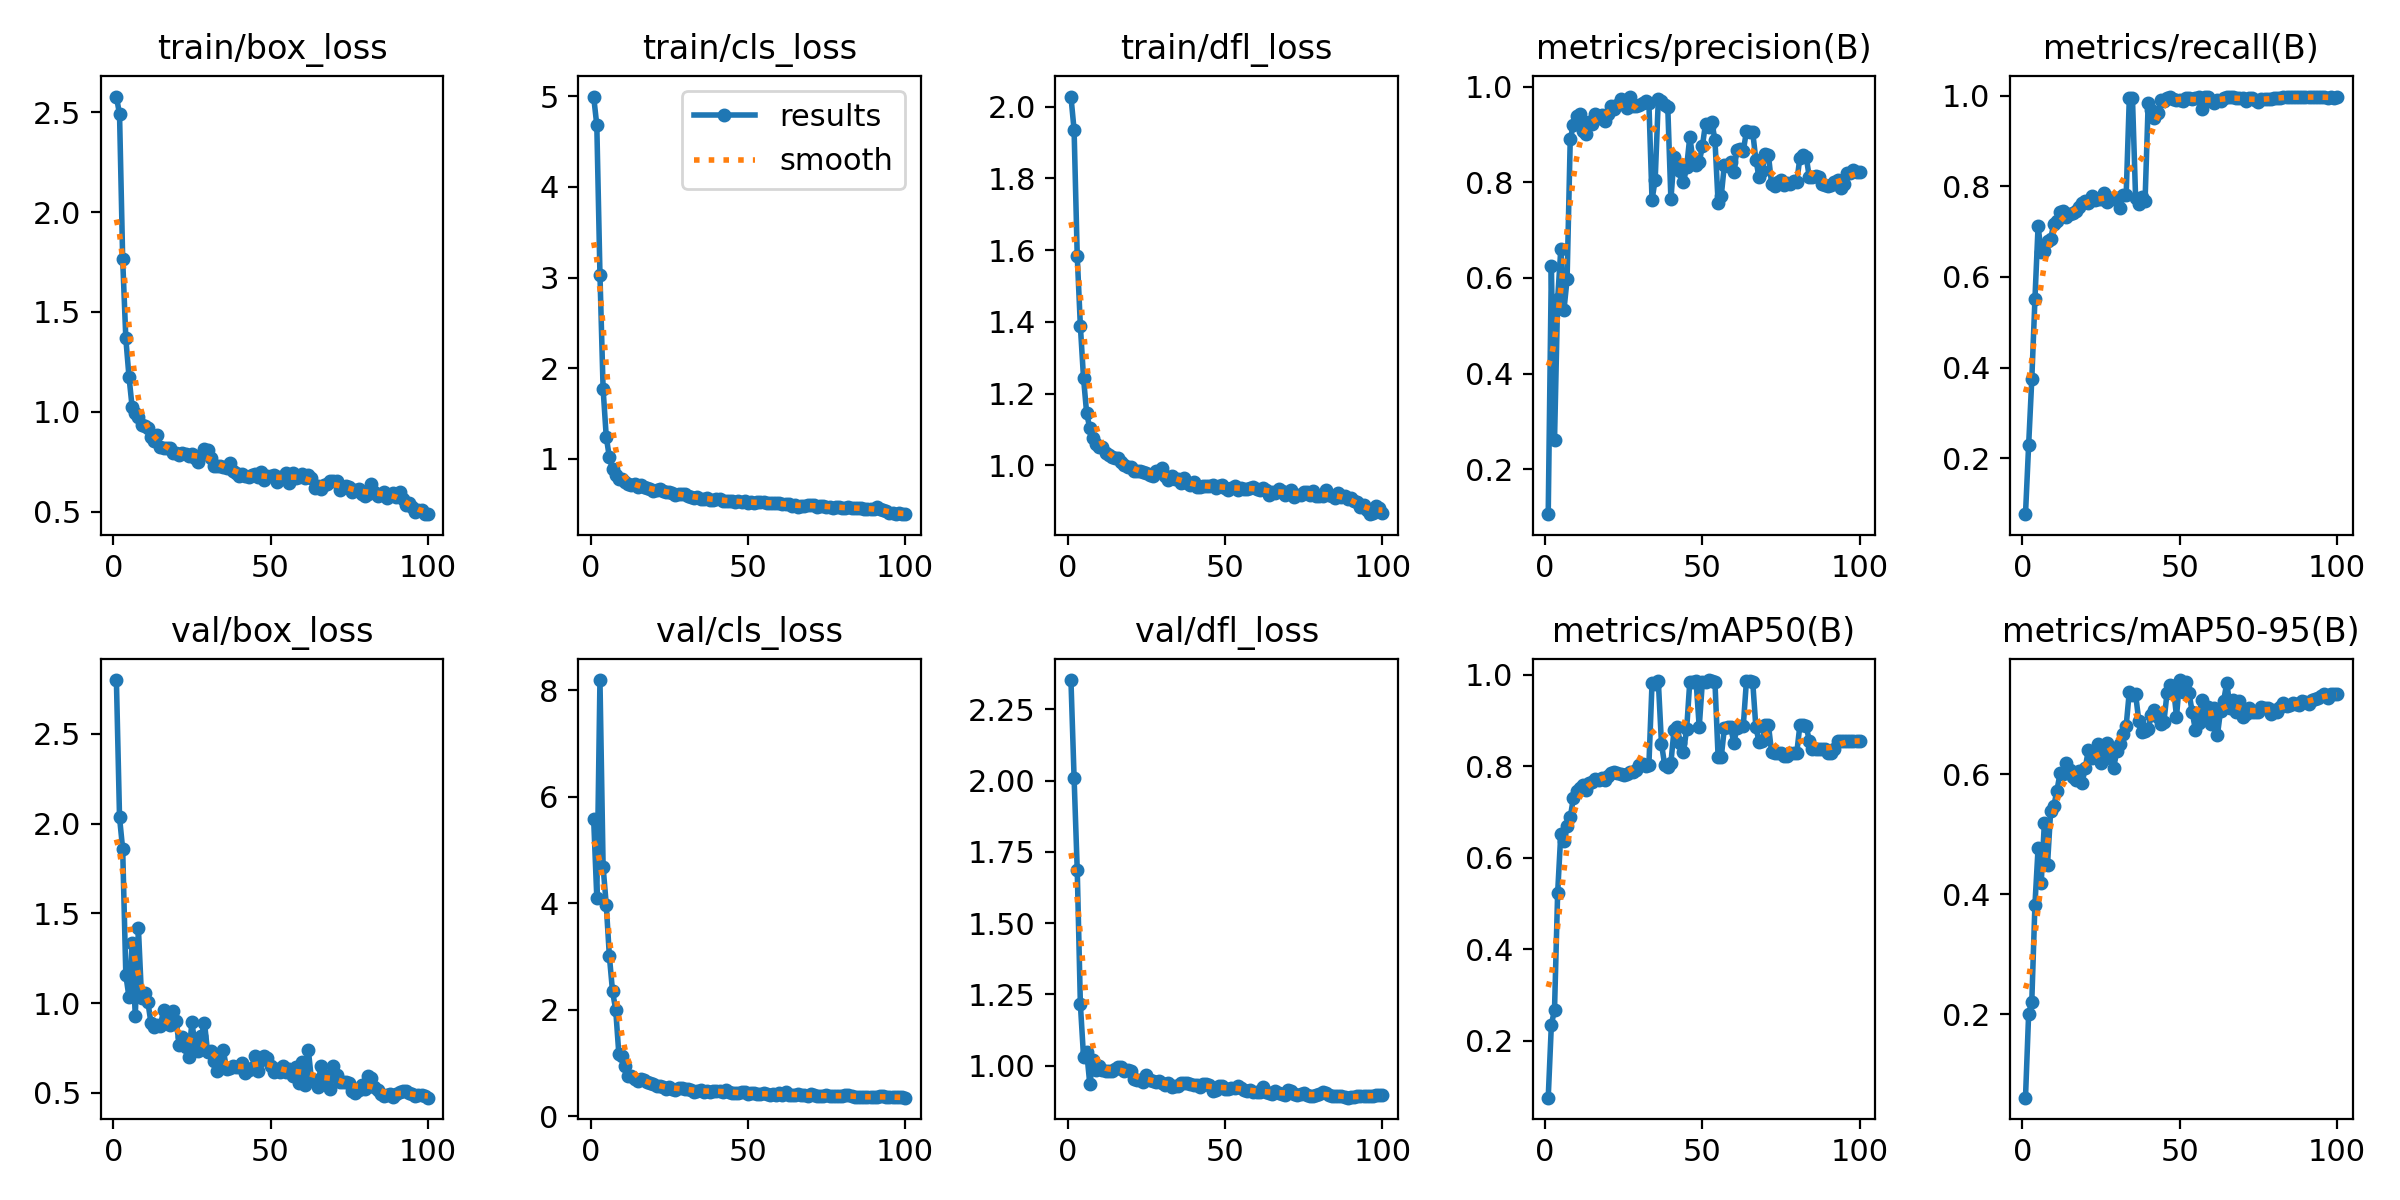

Values plotted in this chart, from the file beside it:
epoch, time, train/box_loss, train/cls_loss, train/dfl_loss, metrics/precision(B), metrics/recall(B), metrics/mAP50(B), metrics/mAP50-95(B), val/box_loss, val/cls_loss, val/dfl_loss, lr/pg0, lr/pg1, lr/pg2
1, 2.465, 2.578, 4.999, 2.028, 0.1061, 0.07684, 0.07527, 0.0608, 2.799, 5.582, 2.352, 2e-05, 2e-05, 2e-05
2, 3.945, 2.49, 4.681, 1.935, 0.6239, 0.2293, 0.2347, 0.2007, 2.034, 4.106, 2.01, 4.45545e-05, 4.45545e-05, 4.45545e-05
3, 5.852, 1.763, 3.031, 1.584, 0.2604, 0.3739, 0.2673, 0.221, 1.857, 8.196, 1.686, 6.8614e-05, 6.8614e-05, 6.8614e-05
4, 7.818, 1.367, 1.77, 1.388, 0.5554, 0.5506, 0.5236, 0.382, 1.156, 4.691, 1.215, 9.21785e-05, 9.21785e-05, 9.21785e-05
5, 9.707, 1.176, 1.24, 1.243, 0.6604, 0.712, 0.6528, 0.4766, 1.033, 3.974, 1.032, 0.0001152, 0.0001152, 0.0001152
6, 11.65, 1.024, 1.013, 1.145, 0.5332, 0.6549, 0.6368, 0.4191, 1.337, 3.004, 1.049, 0.0001378, 0.0001378, 0.0001378
7, 13.38, 0.9927, 0.8818, 1.104, 0.5972, 0.6583, 0.6698, 0.5186, 0.9291, 2.347, 0.9346, 0.0001599, 0.0001599, 0.0001599
8, 15.25, 0.9718, 0.8213, 1.075, 0.8895, 0.6788, 0.6883, 0.4492, 1.416, 2.007, 1.019, 0.0001815, 0.0001815, 0.0001815
9, 17.02, 0.9333, 0.7733, 1.059, 0.92, 0.6836, 0.7305, 0.5386, 1.027, 1.175, 0.9853, 0.0002026, 0.0002026, 0.0002026
10, 18.83, 0.9264, 0.7767, 1.052, 0.9392, 0.7178, 0.7461, 0.5465, 1.056, 1.133, 1, 0.0002232, 0.0002232, 0.0002232
11, 20.49, 0.9179, 0.739, 1.05, 0.9431, 0.7244, 0.753, 0.5727, 1.007, 0.9428, 0.9843, 0.0002433, 0.0002433, 0.0002433
12, 22.23, 0.8735, 0.7245, 1.036, 0.9072, 0.7437, 0.7601, 0.6022, 0.8874, 0.7606, 0.9811, 0.0002629, 0.0002629, 0.0002629
13, 23.96, 0.8541, 0.7109, 1.028, 0.901, 0.7465, 0.7487, 0.5996, 0.8647, 0.7569, 0.9824, 0.000282, 0.000282, 0.000282
14, 25.59, 0.8848, 0.7155, 1.022, 0.9248, 0.7319, 0.7637, 0.6179, 0.8781, 0.7111, 0.9823, 0.0003006, 0.0003006, 0.0003006
15, 27.37, 0.8243, 0.6851, 1.02, 0.9207, 0.738, 0.7654, 0.6074, 0.8749, 0.6738, 0.9889, 0.0003187, 0.0003187, 0.0003187
16, 29.06, 0.8188, 0.703, 1.022, 0.9418, 0.7416, 0.7716, 0.5952, 0.9619, 0.7013, 0.9968, 0.0003363, 0.0003363, 0.0003363
17, 30.67, 0.8183, 0.6907, 1.008, 0.9348, 0.7461, 0.7711, 0.5908, 0.923, 0.6808, 0.9939, 0.0003535, 0.0003535, 0.0003535
18, 32.34, 0.819, 0.6761, 1, 0.9411, 0.7553, 0.7754, 0.6059, 0.8764, 0.6432, 0.9801, 0.0003701, 0.0003701, 0.0003701
19, 34.04, 0.7941, 0.6606, 0.9965, 0.9284, 0.7634, 0.7705, 0.5855, 0.9553, 0.6274, 0.9861, 0.0003862, 0.0003862, 0.0003862
20, 35.69, 0.7924, 0.6435, 0.9949, 0.9431, 0.768, 0.7788, 0.6105, 0.8976, 0.6121, 0.9827, 0.0004019, 0.0004019, 0.0004019
21, 37.34, 0.7842, 0.656, 0.9851, 0.9596, 0.7631, 0.7851, 0.6408, 0.7641, 0.5693, 0.9516, 0.000401, 0.000401, 0.000401
22, 39.09, 0.7918, 0.6594, 0.9845, 0.952, 0.7792, 0.7884, 0.6272, 0.8109, 0.577, 0.9509, 0.0003961, 0.0003961, 0.0003961
23, 40.69, 0.7896, 0.6438, 0.9841, 0.9616, 0.7697, 0.7854, 0.6379, 0.7534, 0.5499, 0.9493, 0.0003911, 0.0003911, 0.0003911
24, 42.4, 0.7796, 0.6353, 0.9799, 0.9739, 0.7719, 0.7825, 0.6508, 0.701, 0.5183, 0.9444, 0.0003861, 0.0003861, 0.0003861
25, 44.12, 0.7893, 0.6267, 0.9798, 0.9645, 0.7724, 0.7806, 0.6179, 0.8934, 0.5584, 0.9669, 0.0003812, 0.0003812, 0.0003812
26, 45.77, 0.7668, 0.6175, 0.9729, 0.954, 0.7858, 0.7823, 0.6409, 0.7657, 0.5163, 0.9515, 0.0003763, 0.0003763, 0.0003763
27, 47.48, 0.7469, 0.6011, 0.9698, 0.979, 0.7645, 0.7877, 0.652, 0.7346, 0.5059, 0.9469, 0.0003713, 0.0003713, 0.0003713
28, 49.19, 0.7819, 0.6034, 0.9829, 0.9595, 0.7739, 0.7886, 0.6264, 0.8155, 0.5369, 0.9431, 0.0003663, 0.0003663, 0.0003663
29, 50.8, 0.8157, 0.6072, 0.9811, 0.9596, 0.7729, 0.7911, 0.61, 0.89, 0.5379, 0.9478, 0.0003614, 0.0003614, 0.0003614
30, 52.51, 0.8073, 0.609, 0.9916, 0.9616, 0.7735, 0.8036, 0.6382, 0.7269, 0.5112, 0.9396, 0.0003565, 0.0003565, 0.0003565
31, 54.13, 0.7691, 0.5896, 0.9694, 0.9659, 0.7514, 0.8062, 0.6496, 0.7347, 0.5178, 0.9338, 0.0003515, 0.0003515, 0.0003515
32, 55.82, 0.7273, 0.5786, 0.959, 0.9699, 0.7801, 0.8018, 0.6669, 0.6765, 0.5001, 0.9378, 0.0003465, 0.0003465, 0.0003465
33, 57.54, 0.7305, 0.5684, 0.9704, 0.966, 0.7804, 0.8035, 0.6803, 0.6215, 0.4653, 0.926, 0.0003416, 0.0003416, 0.0003416
34, 59.29, 0.7305, 0.5794, 0.9629, 0.7628, 0.994, 0.9823, 0.7376, 0.675, 0.4824, 0.9283, 0.0003367, 0.0003367, 0.0003367
35, 61.05, 0.7213, 0.5577, 0.9616, 0.8052, 0.9953, 0.9808, 0.7326, 0.7381, 0.4894, 0.9301, 0.0003317, 0.0003317, 0.0003317
36, 62.69, 0.7199, 0.5504, 0.9514, 0.9739, 0.7744, 0.986, 0.7332, 0.6315, 0.4556, 0.9397, 0.0003268, 0.0003268, 0.0003268
37, 64.45, 0.7415, 0.5675, 0.9636, 0.9706, 0.7615, 0.8499, 0.6894, 0.6379, 0.4756, 0.9405, 0.0003218, 0.0003218, 0.0003218
38, 66.09, 0.7036, 0.5437, 0.9498, 0.9618, 0.7754, 0.8036, 0.6707, 0.6468, 0.4648, 0.9397, 0.0003168, 0.0003168, 0.0003168
39, 67.62, 0.6952, 0.5415, 0.946, 0.9575, 0.7668, 0.7994, 0.6716, 0.6466, 0.4871, 0.9348, 0.0003119, 0.0003119, 0.0003119
40, 69.24, 0.6804, 0.5579, 0.9528, 0.7639, 0.9827, 0.8079, 0.6746, 0.6426, 0.4748, 0.9331, 0.000307, 0.000307, 0.000307
41, 70.93, 0.6876, 0.5521, 0.9395, 0.8527, 0.9679, 0.8805, 0.699, 0.6648, 0.4772, 0.9319, 0.000302, 0.000302, 0.000302
42, 72.63, 0.6787, 0.5332, 0.9397, 0.8387, 0.951, 0.8858, 0.7063, 0.6116, 0.4612, 0.9264, 0.000297, 0.000297, 0.000297
43, 74.29, 0.6742, 0.5339, 0.9415, 0.8237, 0.9614, 0.8507, 0.6946, 0.6268, 0.4901, 0.9348, 0.0002921, 0.0002921, 0.0002921
44, 75.93, 0.6834, 0.5327, 0.9419, 0.8005, 0.9893, 0.8323, 0.6842, 0.6411, 0.4508, 0.9365, 0.0002872, 0.0002872, 0.0002872
45, 77.6, 0.6905, 0.5324, 0.9416, 0.8314, 0.9882, 0.8809, 0.6874, 0.7045, 0.444, 0.9313, 0.0002822, 0.0002822, 0.0002822
46, 79.32, 0.6758, 0.5199, 0.9441, 0.8946, 0.994, 0.9854, 0.7356, 0.6227, 0.4393, 0.9118, 0.0002772, 0.0002772, 0.0002772
47, 80.98, 0.7001, 0.5292, 0.9365, 0.8471, 0.9963, 0.9847, 0.749, 0.6853, 0.4422, 0.9162, 0.0002723, 0.0002723, 0.0002723
48, 82.82, 0.6589, 0.5252, 0.9418, 0.8367, 0.9924, 0.9866, 0.7464, 0.705, 0.4557, 0.9291, 0.0002674, 0.0002674, 0.0002674
49, 84.54, 0.6793, 0.5262, 0.9455, 0.8419, 0.9907, 0.8861, 0.6959, 0.695, 0.4512, 0.9302, 0.0002624, 0.0002624, 0.0002624
50, 86.16, 0.6783, 0.5124, 0.9375, 0.8749, 0.9905, 0.9848, 0.7569, 0.6495, 0.427, 0.9193, 0.0002574, 0.0002574, 0.0002574
51, 87.97, 0.6813, 0.5192, 0.932, 0.9226, 0.9882, 0.9844, 0.7364, 0.6189, 0.4312, 0.9193, 0.0002525, 0.0002525, 0.0002525
52, 89.66, 0.6463, 0.5067, 0.9361, 0.916, 0.9949, 0.9889, 0.753, 0.6325, 0.4373, 0.923, 0.0002476, 0.0002476, 0.0002476
53, 91.28, 0.6726, 0.5176, 0.942, 0.9265, 0.9945, 0.9875, 0.7346, 0.6172, 0.4242, 0.9201, 0.0002426, 0.0002426, 0.0002426
54, 93.02, 0.6675, 0.5195, 0.9323, 0.8879, 0.9928, 0.9845, 0.7033, 0.6522, 0.43, 0.9297, 0.0002377, 0.0002377, 0.0002377
55, 94.71, 0.6917, 0.5192, 0.9375, 0.7571, 0.994, 0.8213, 0.6739, 0.6179, 0.4318, 0.9217, 0.0002327, 0.0002327, 0.0002327
56, 96.46, 0.6421, 0.5042, 0.9336, 0.7713, 0.9963, 0.8203, 0.6861, 0.6339, 0.4222, 0.9142, 0.0002278, 0.0002278, 0.0002278
57, 98.11, 0.6949, 0.5117, 0.934, 0.8367, 0.9696, 0.884, 0.7229, 0.5929, 0.4085, 0.9127, 0.0002228, 0.0002228, 0.0002228
58, 99.8, 0.6681, 0.5129, 0.9368, 0.8336, 0.9971, 0.8869, 0.6983, 0.6453, 0.4238, 0.9137, 0.0002179, 0.0002179, 0.0002179
59, 101.5, 0.6751, 0.506, 0.9403, 0.8426, 0.9975, 0.8865, 0.7124, 0.5572, 0.3997, 0.9071, 0.0002129, 0.0002129, 0.0002129
60, 103.2, 0.6861, 0.5101, 0.9351, 0.8222, 0.9888, 0.851, 0.6831, 0.673, 0.4399, 0.9076, 0.000208, 0.000208, 0.000208
... 40 more rows
